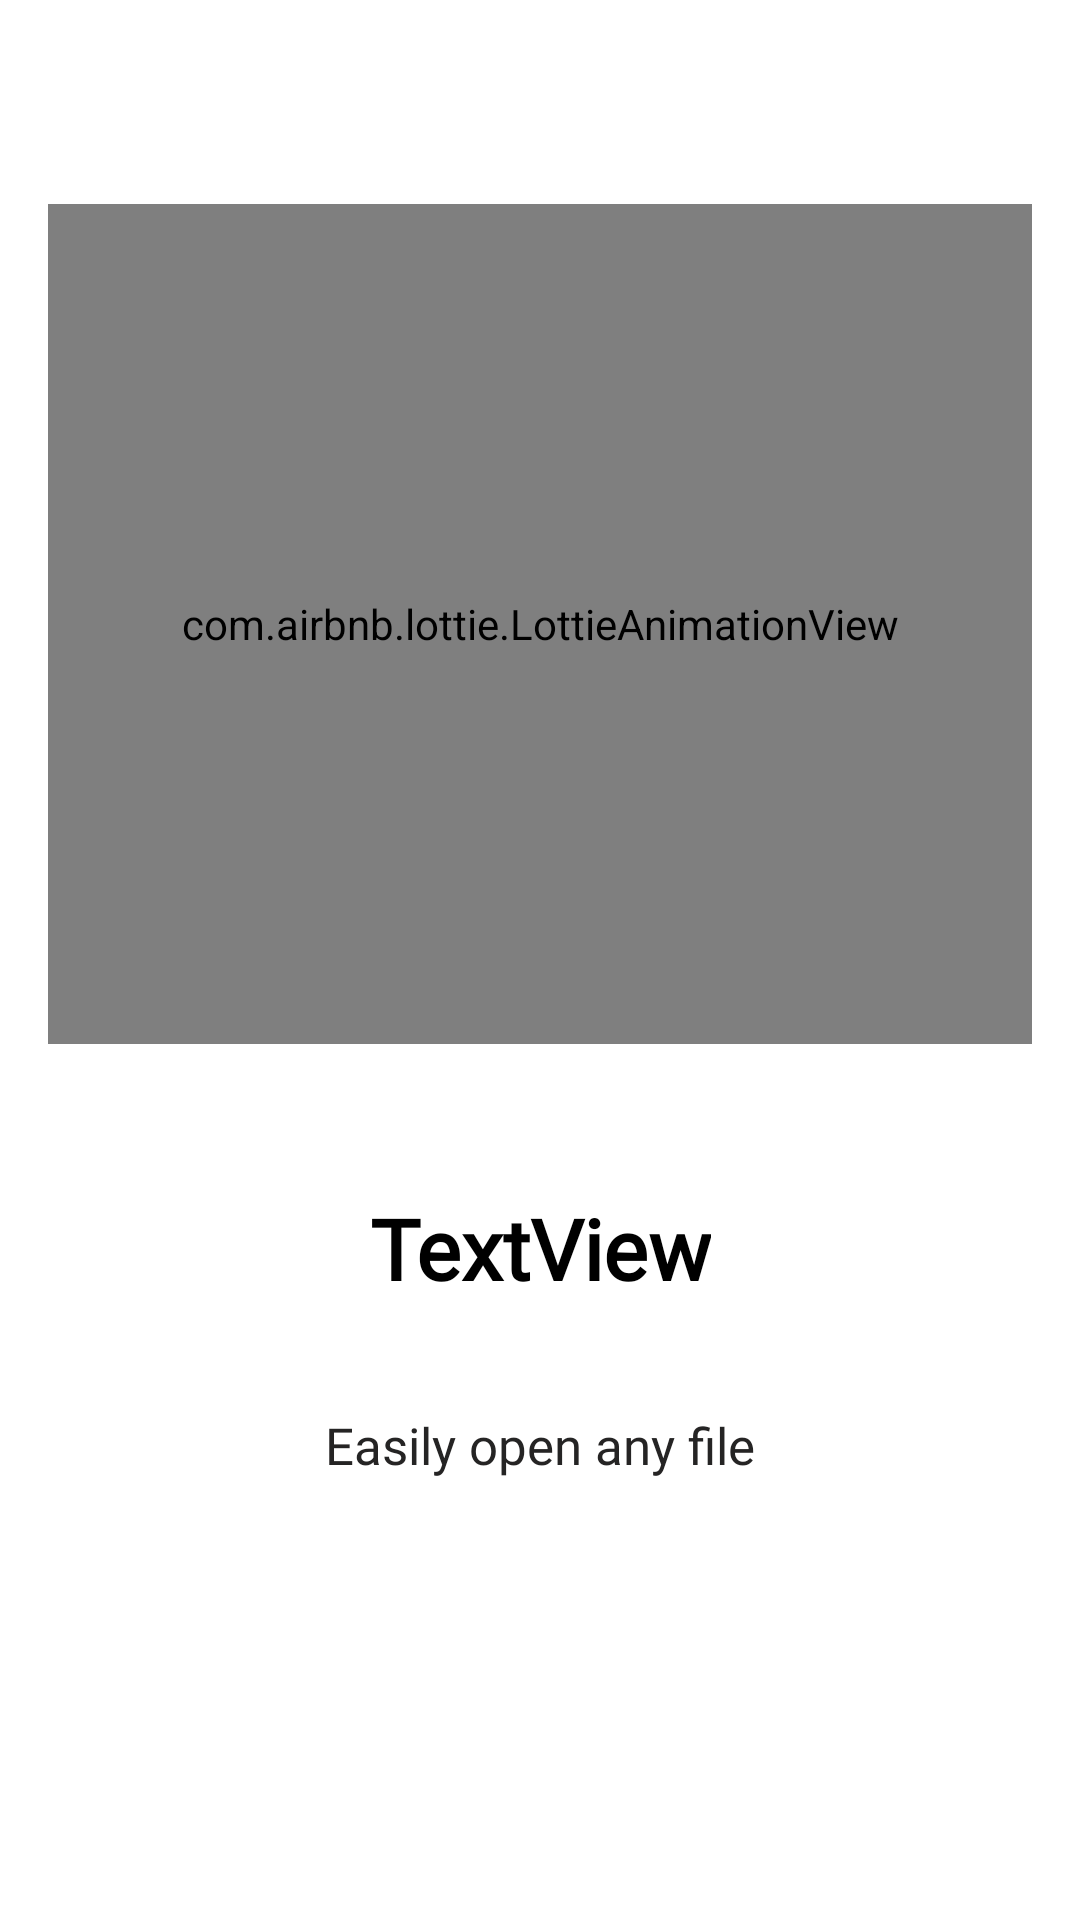

Reconstruct the res/layout file that produces this screen, plus the resources it refers to.
<!-- AndroidManifest.xml: application theme DefaultTheme -->
<!-- res/layout/intro_layout_screen.xml -->
<?xml version="1.0" encoding="utf-8"?>
<androidx.constraintlayout.widget.ConstraintLayout xmlns:android="http://schemas.android.com/apk/res/android"
    xmlns:app="http://schemas.android.com/apk/res-auto"
    xmlns:tools="http://schemas.android.com/tools"
    android:layout_width="match_parent"
    android:layout_height="match_parent"
    android:background="#ffff">

    <androidx.constraintlayout.widget.Guideline
        android:id="@+id/guideline"
        android:layout_width="wrap_content"
        android:layout_height="wrap_content"
        android:orientation="horizontal"
        app:layout_constraintGuide_percent="0.65" />

    <com.airbnb.lottie.LottieAnimationView
        android:id="@+id/intro_img"
        android:layout_width="0dp"
        android:layout_height="280dp"
        android:layout_marginStart="16dp"
        android:layout_marginTop="20dp"
        android:layout_marginEnd="16dp"
        android:layout_marginBottom="3dp"
        app:layout_constraintBottom_toTopOf="@+id/select_country"
        app:layout_constraintEnd_toEndOf="parent"
        app:layout_constraintHorizontal_bias="0.498"
        app:layout_constraintStart_toStartOf="parent"
        app:layout_constraintTop_toTopOf="parent"
        app:layout_constraintVertical_bias="0.51"
        app:lottie_autoPlay="true"
        app:lottie_loop="true"
        app:lottie_rawRes="@raw/news2" />

    <ImageView
        android:id="@+id/logo_img"
        android:layout_width="200dp"
        android:layout_height="200dp"
        app:layout_constraintBottom_toTopOf="@+id/select_country"
        app:layout_constraintEnd_toEndOf="parent"
        app:layout_constraintHorizontal_bias="0.496"
        app:layout_constraintStart_toStartOf="parent"
        app:layout_constraintTop_toTopOf="parent"
        app:layout_constraintVertical_bias="0.887" />

    <TextView
        android:id="@+id/select_country"
        android:layout_width="wrap_content"
        android:layout_height="wrap_content"
        android:layout_marginStart="16dp"
        android:layout_marginTop="16dp"
        android:layout_marginEnd="16dp"
        android:fontFamily="@font/rubik_bold"
        android:text="TextView"
        android:textAlignment="center"
        android:textColor="@android:color/black"
        android:textSize="28sp"
        android:textStyle="bold"
        app:layout_constraintBottom_toBottomOf="@id/guideline"
        app:layout_constraintEnd_toEndOf="parent"
        app:layout_constraintStart_toStartOf="parent"
        app:layout_constraintTop_toTopOf="@id/guideline" />

    <TextView
        android:id="@+id/intro_description"
        android:layout_width="0dp"
        android:layout_height="wrap_content"
        android:layout_marginStart="40dp"
        android:layout_marginTop="16dp"
        android:layout_marginEnd="40dp"
        android:layout_marginBottom="16dp"
        android:fontFamily="@font/rubik_medium"
        android:text="Easily open any file"
        android:textAlignment="center"
        android:textColor="#252424"
        android:textSize="17sp"
        app:layout_constraintBottom_toBottomOf="parent"
        app:layout_constraintEnd_toEndOf="parent"
        app:layout_constraintStart_toStartOf="parent"
        app:layout_constraintTop_toBottomOf="@+id/select_country"
        app:layout_constraintVertical_bias="0.13" />

</androidx.constraintlayout.widget.ConstraintLayout>
<!-- resources referenced by this layout -->
<resources>
  <style name="DefaultTheme" parent="Theme.MaterialComponents.Light.DarkActionBar">
          <item name="colorPrimary">@color/mygrey</item>
          <item name="colorPrimaryDark">@color/pThreeColorPrimaryDark</item>
          <item name="colorAccent">@color/pThreeColorAccent</item>
          <item name="closeAdColor">@color/black</item>
          <item name="android:windowContentTransitions">true</item>
          <item name="actionMenuTextColor">@color/black</item>
          <item name="savedTimeTxtColor">@color/black</item>
          <item name="snackBarViewTextColor">@color/pThreeColor2</item>
          <item name="exploretitleTextColor">@color/black</item>
          <item name="mainBackground">@color/pThreeColorPrimary</item>
          <item name="snackBgColor">@color/pThreeColorPrimaryDark</item>
          <item name="navbackgroundColor">@color/mygrey</item>
          <item name="categoryTextColor">@color/black</item>
          <item name="upgradeBtnColor">@color/pThreeColorAccent</item>
          <item name="exploreMottotextColor">@color/black</item>
          <item name="exploreMottoBgColor">@color/pThreeColorPrimaryDark</item>
          <item name="streakSettingsColor">@color/pThreeColorAccent</item>
          <item name="imagePlaceHolderColor">@color/pThreeColorPrimaryDark</item>
          <item name="textColorForSportScienceAndBusiness">@color/white</item>
          <item name="titleTextColorForEtAndBrkNews">@color/black</item>
          <item name="sourceAndPublishedAtColorForEtBrkNews">@color/pThreeColor1</item>
          <item name="desColorForBrkNews">@color/black</item>
          <item name="exploreNewsBg">@color/pThreeColorPrimary</item>
          <item name="deleteAllBgColor">@color/pThreeColorAccent</item>
          <item name="deleteAllBgText">@color/black</item>
          <item name="iconTintOnSelect">@color/white</item>
          <item name="iconTintUnselected">@color/black</item>
          <item name="exploreChooseMoreIconColor">@color/pThreeColor2</item>
          <item name="exploreIconMoreOptionsColor">@color/pThreeColor2</item>
          <item name="eTAndBreakingNewsBgColor">@color/white</item>
          <item name="seeMoreIconColor">@color/pThreeColor2</item>
          <item name="deleteAllBtnYesTxtColor">@color/black</item>
          <item name="upgradeBtnTextColor">@color/pThreeColor2</item>
          <item name="deleteAllBtnNoTxtColor">@color/black</item>
      </style>
  <color name="mygrey">#5A5A5A</color>
  <color name="pThreeColorPrimaryDark">#E5E6E4</color>
  <color name="pThreeColorAccent">#CFD2CD</color>
  <color name="black">#000000</color>
  <color name="pThreeColor2">#847577</color>
  <color name="pThreeColorPrimary">#FBFBF2</color>
  <color name="white">#FFFFFF</color>
  <color name="pThreeColor1">#A6A2A2</color>
</resources>
